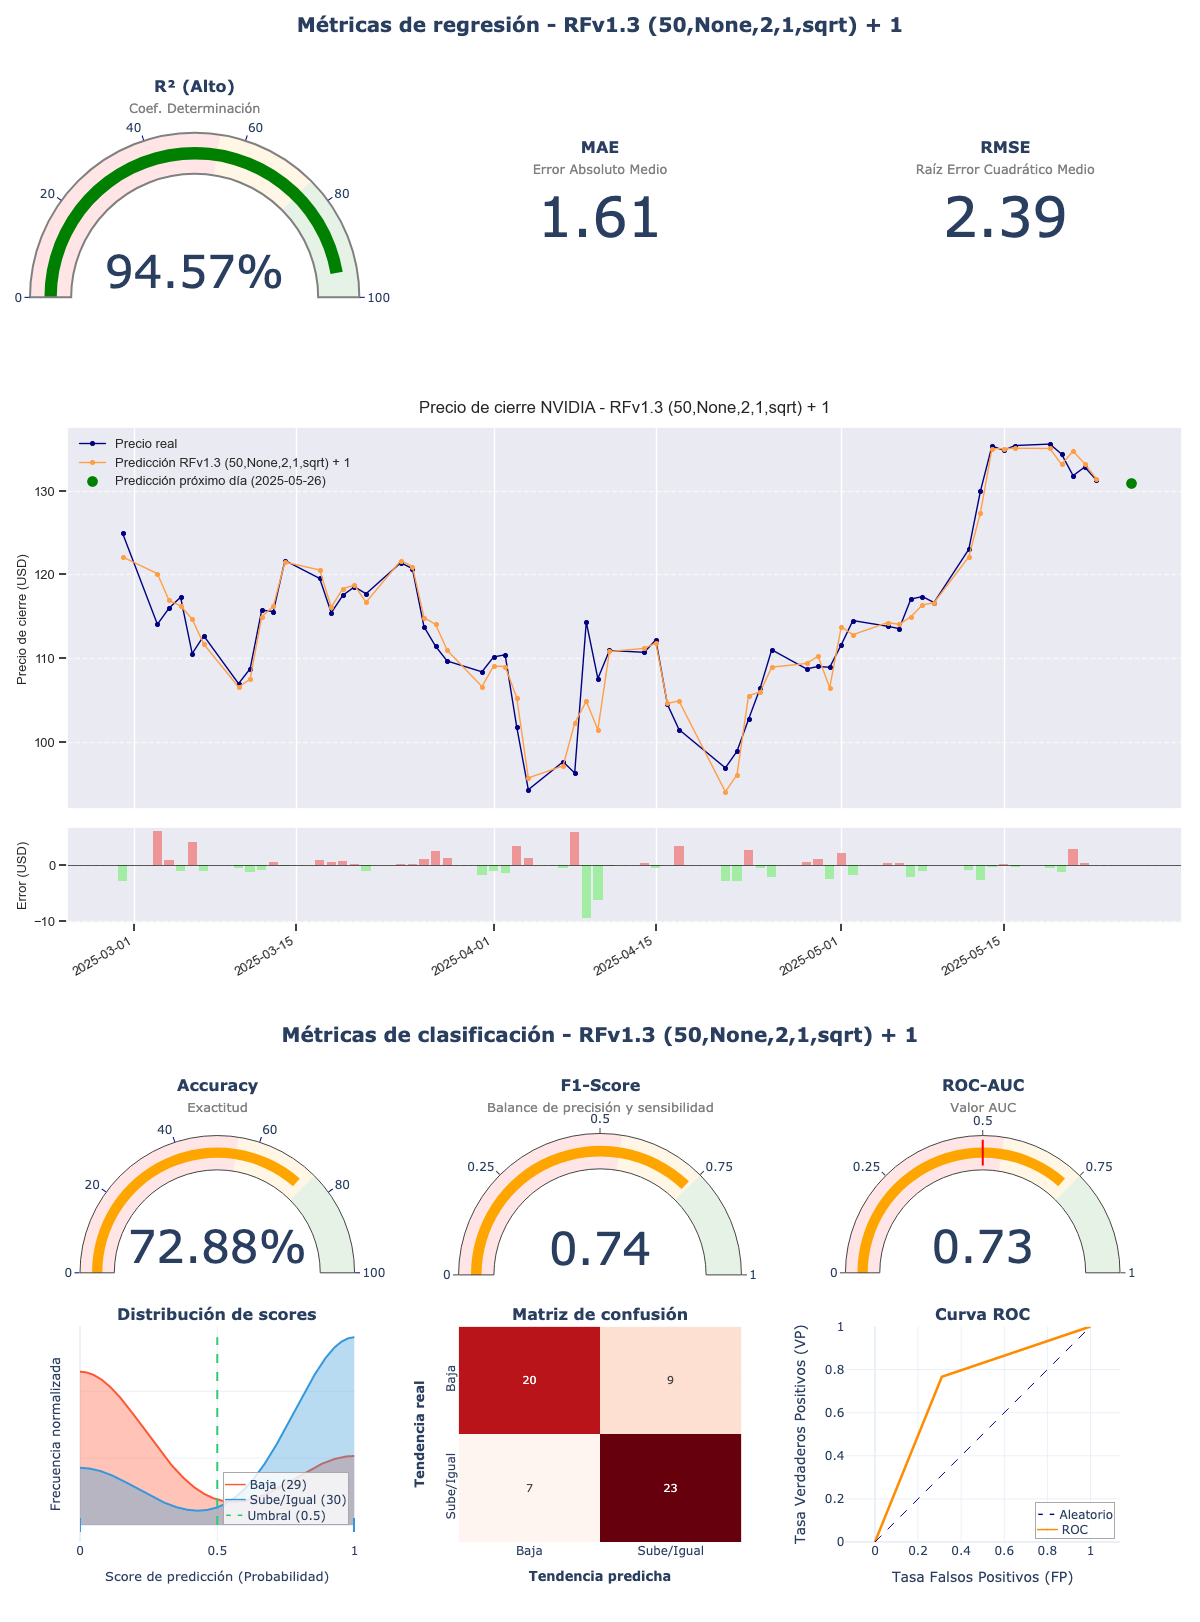

Source data for this figure (header and first rows):
model_title; model_hash; r2; mae; rmse; accuracy; f1_score; roc_auc; irb_regr; irb_clas; irb_total
RFv1.3 (50,None,2,1,sqrt) + 1; e101f12f; 0,9457; 1,6135; 2,3901; 0,7288; 0,7419; 0,7282; 1,7057; 1,3955; 1,5351
